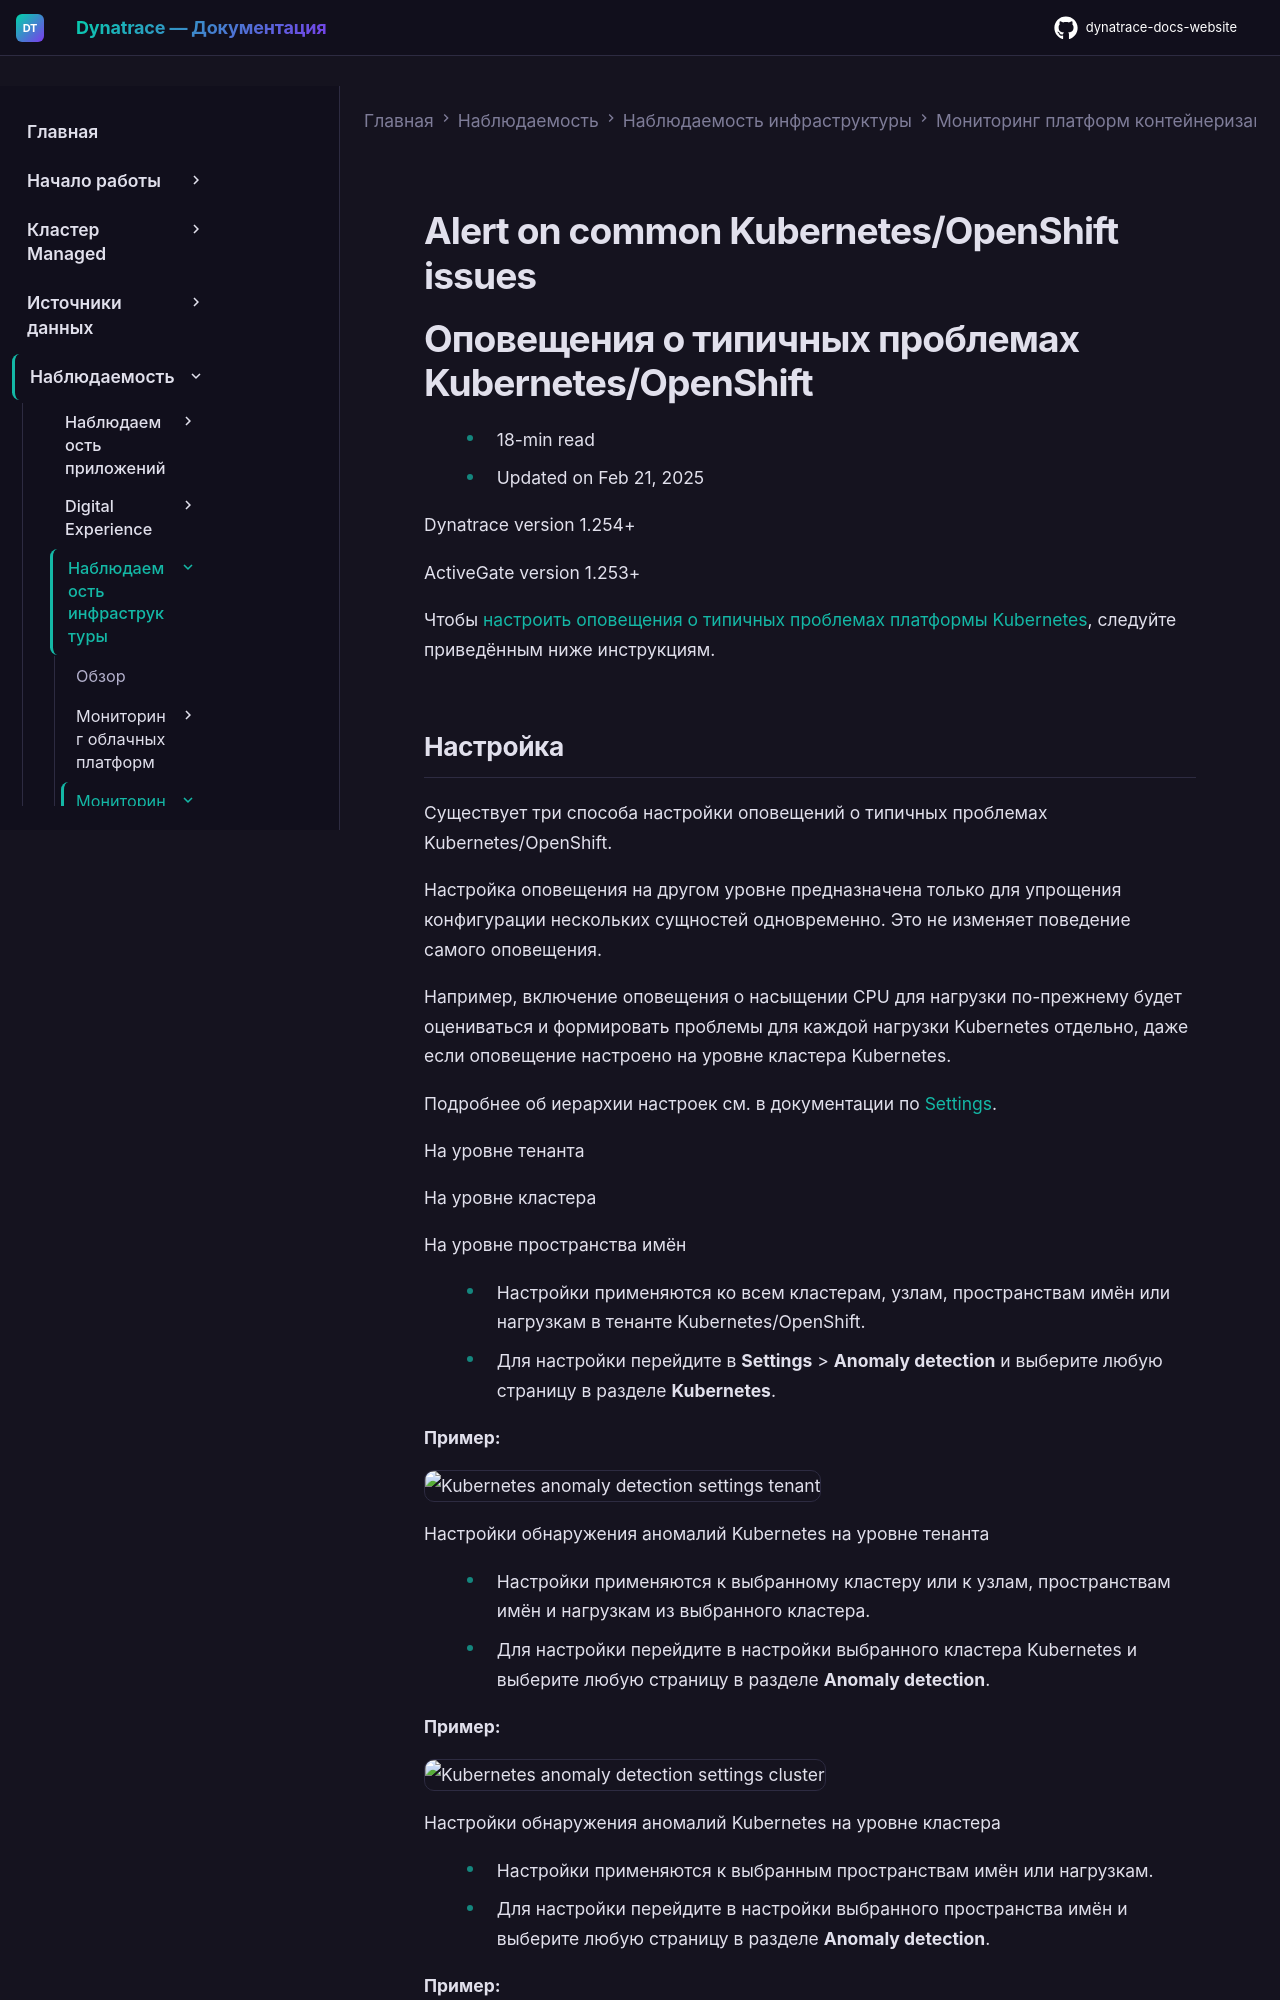

repository: Yerkebulan-Ardabayev/dynatrace-docs-website · page: managed-ru/observe/infrastructure-observability/container-platform-monitoring/kubernetes-monitoring/alert-on-kubernetes-issues/index.html · generator: mkdocs

---
title: Оповещения о типичных проблемах Kubernetes/OpenShift
source: https://docs.dynatrace.com/managed/observe/infrastructure-observability/container-platform-monitoring/kubernetes-monitoring/alert-on-kubernetes-issues
scraped: 2026-05-12T12:07:39.701482
---

# Alert on common Kubernetes/OpenShift issues

# Оповещения о типичных проблемах Kubernetes/OpenShift

* 18-min read
* Updated on Feb 21, 2025

Dynatrace version 1.254+

ActiveGate version 1.253+

Чтобы [настроить оповещения о типичных проблемах платформы Kubernetes](https://dt-url.net/zg034mg), следуйте приведённым ниже инструкциям.
